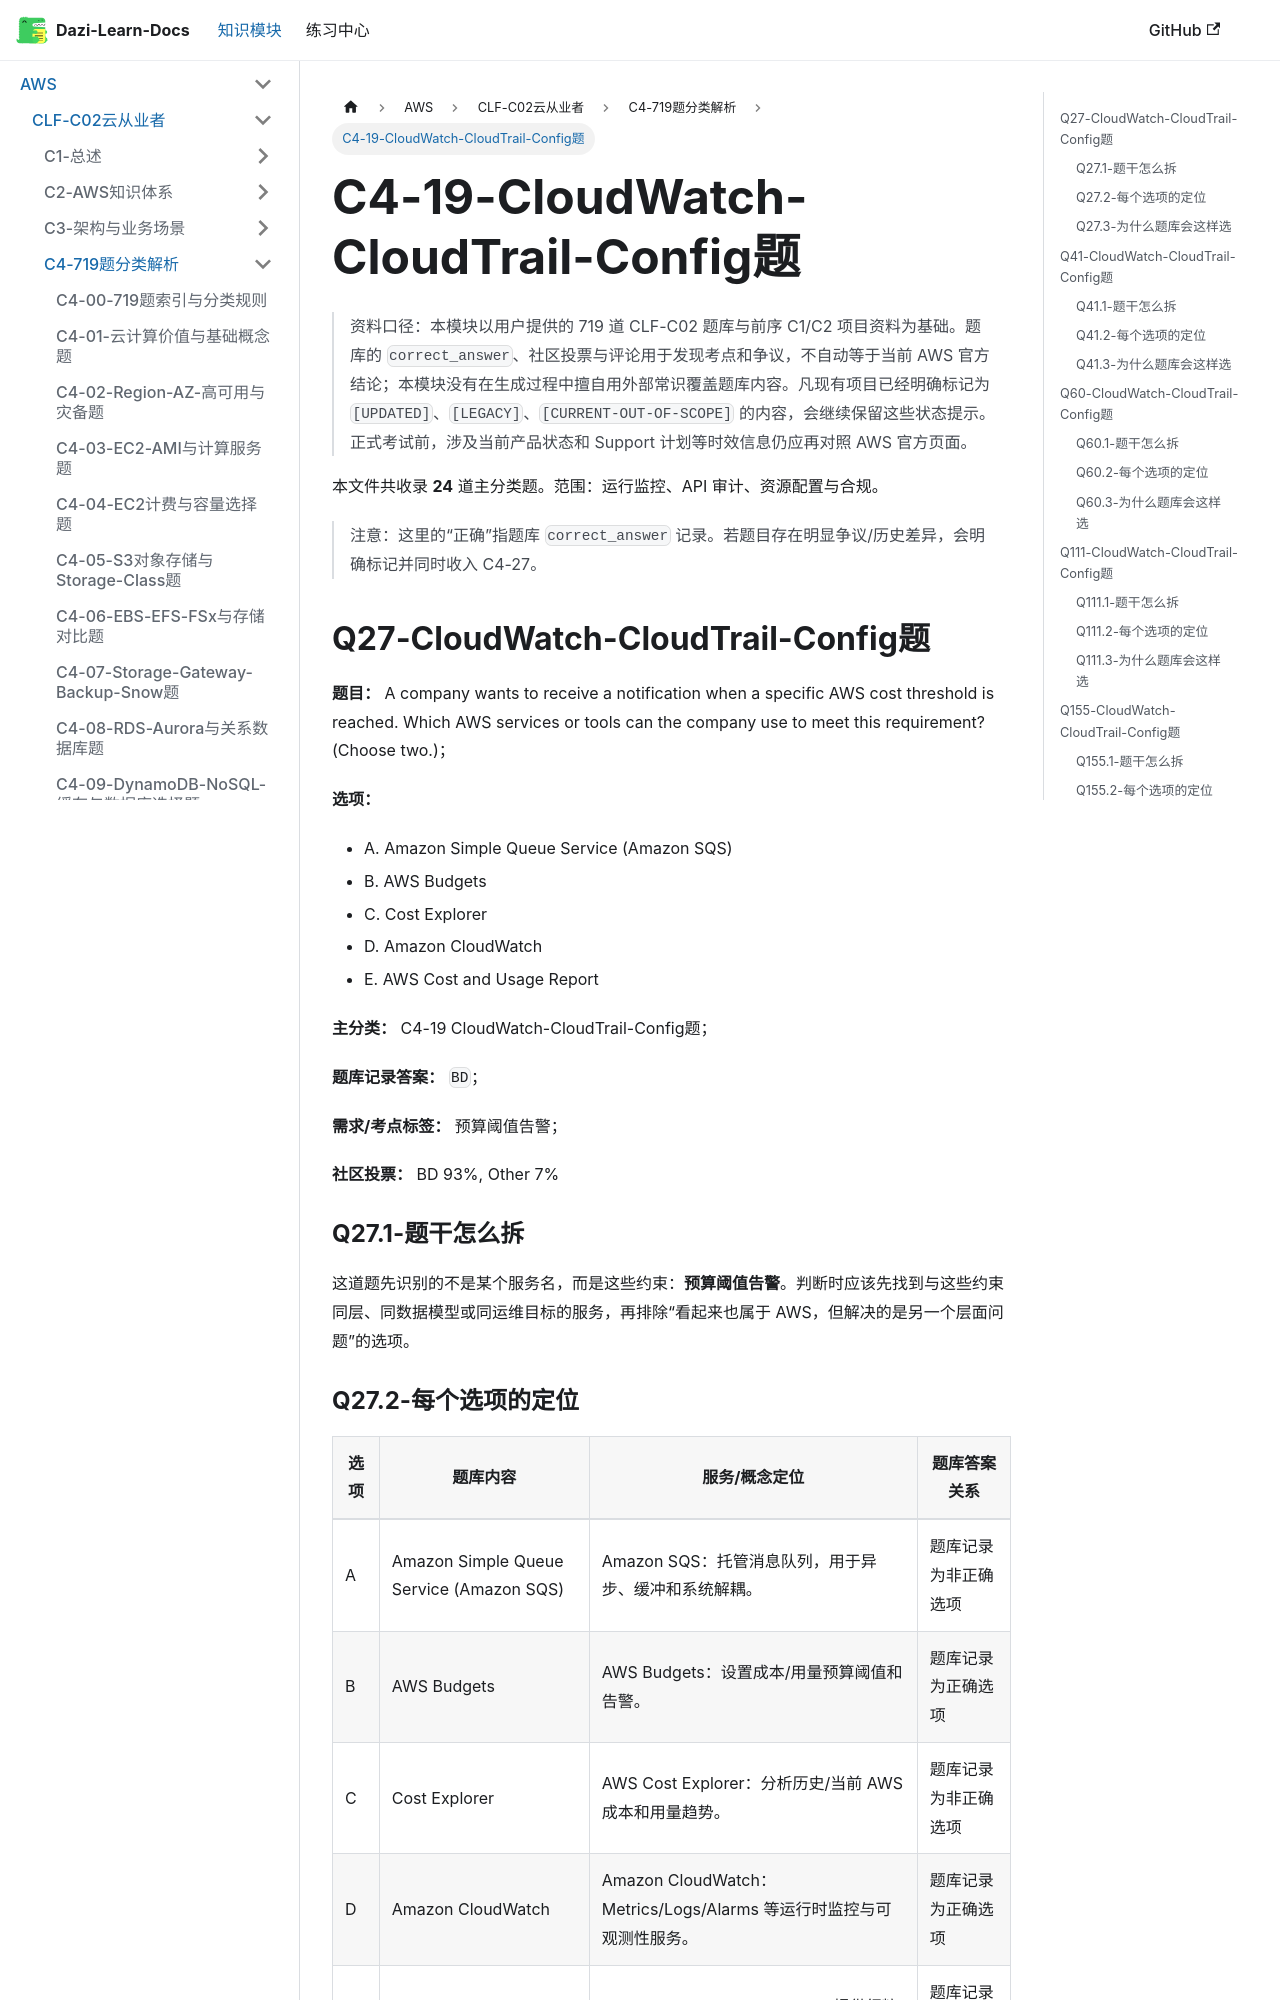

repository: weizhiqimail/dazi-learn-docs · page: docs/aws/clf-c02/C4-719题分类解析/C4-19-CloudWatch-CloudTrail-Config题.html · generator: docusaurus

# C4-19-CloudWatch-CloudTrail-Config题

> 资料口径：本模块以用户提供的 719 道 CLF-C02 题库与前序 C1/C2 项目资料为基础。题库的 `correct_answer`、社区投票与评论用于发现考点和争议，不自动等于当前 AWS 官方结论；本模块没有在生成过程中擅自用外部常识覆盖题库内容。凡现有项目已经明确标记为 `[UPDATED]`、`[LEGACY]`、`[CURRENT-OUT-OF-SCOPE]` 的内容，会继续保留这些状态提示。正式考试前，涉及当前产品状态和 Support 计划等时效信息仍应再对照 AWS 官方页面。

本文件共收录 **24** 道主分类题。范围：运行监控、API 审计、资源配置与合规。

> 注意：这里的“正确”指题库 `correct_answer` 记录。若题目存在明显争议/历史差异，会明确标记并同时收入 C4-27。

## Q27-CloudWatch-CloudTrail-Config题

**题目：** A company wants to receive a notification when a specific AWS cost threshold is reached. Which AWS services or tools can the company use to meet this requirement? (Choose two.)；

**选项：**

- A. Amazon Simple Queue Service (Amazon SQS)
- B. AWS Budgets
- C. Cost Explorer
- D. Amazon CloudWatch
- E. AWS Cost and Usage Report

**主分类：** C4-19 CloudWatch-CloudTrail-Config题；

**题库记录答案：** `BD`；

**需求/考点标签：** 预算阈值告警；

**社区投票：** BD 93%, Other 7%

### Q27.1-题干怎么拆

这道题先识别的不是某个服务名，而是这些约束：**预算阈值告警**。判断时应该先找到与这些约束同层、同数据模型或同运维目标的服务，再排除“看起来也属于 AWS，但解决的是另一个层面问题”的选项。
